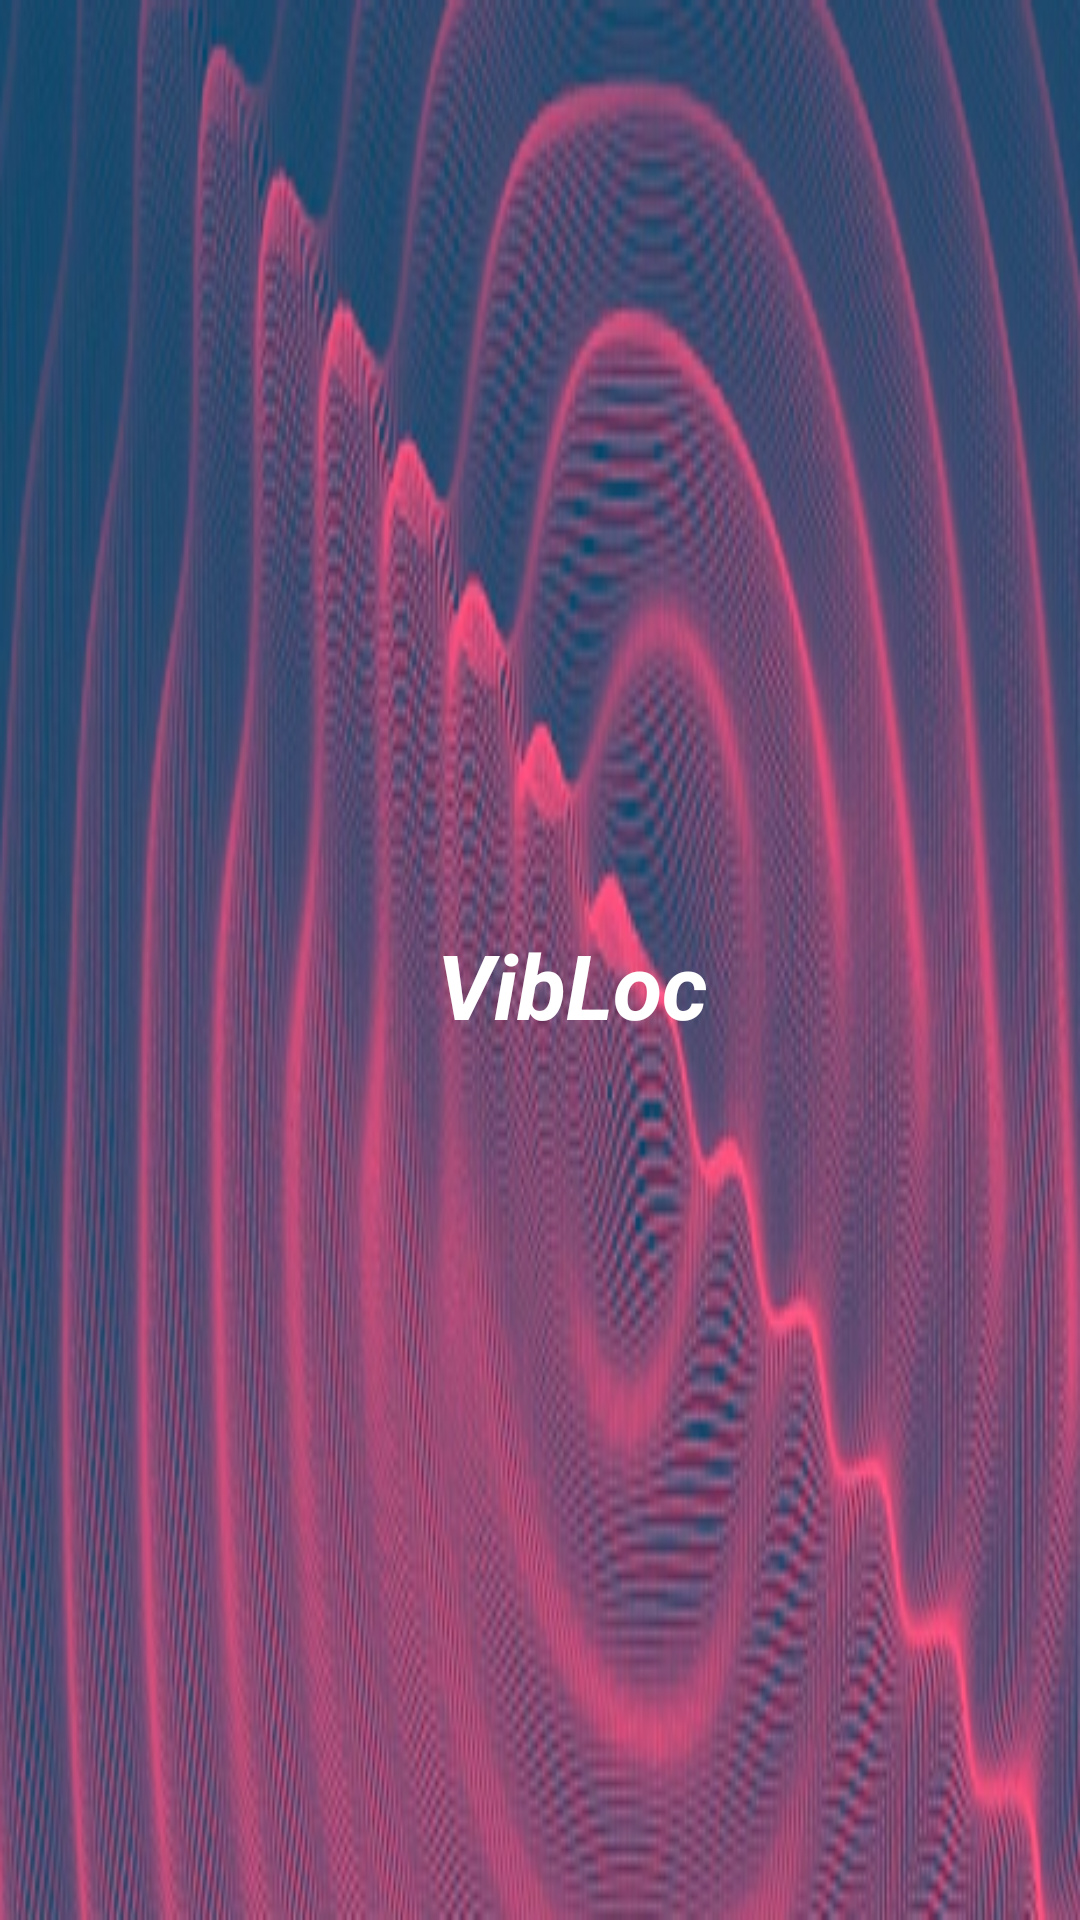

Here is an Android app screen rendered from its layout file. Give the layout XML and the strings, colors and styles it references.
<!-- AndroidManifest.xml: activity theme AppTheme.Fullscreen -->
<!-- res/layout/activity_welcome.xml -->
<?xml version="1.0" encoding="utf-8"?>
<androidx.constraintlayout.widget.ConstraintLayout xmlns:android="http://schemas.android.com/apk/res/android"
    xmlns:app="http://schemas.android.com/apk/res-auto"
    xmlns:tools="http://schemas.android.com/tools"
    android:layout_width="match_parent"
    android:layout_height="match_parent"
    android:background="@drawable/im2"

    tools:context=".WelcomeActivity">

    <TextView
        android:id="@+id/textView"
        android:layout_width="wrap_content"
        android:layout_height="wrap_content"
        android:layout_marginStart="8dp"
        android:layout_marginTop="8dp"
        android:layout_marginEnd="8dp"
        android:layout_marginBottom="8dp"
        android:text="@string/app_name"
        android:textAllCaps="false"
        android:textAppearance="@style/TextAppearance.AppCompat.Large"
        android:textColor="@android:color/background_light"
        android:textSize="30sp"
        android:textStyle="bold|italic"
        app:layout_constraintBottom_toBottomOf="parent"
        app:layout_constraintEnd_toEndOf="parent"
        app:layout_constraintHorizontal_bias="0.542"
        app:layout_constraintStart_toStartOf="parent"
        app:layout_constraintTop_toTopOf="parent"
        app:layout_constraintVertical_bias="0.514" />
</androidx.constraintlayout.widget.ConstraintLayout>
<!-- resources referenced by this layout -->
<resources>
  <!-- drawable im2: png bitmap (drawable, 224925 bytes) -->
  <string name="app_name">VibLoc</string>
  <style name="AppTheme.Fullscreen">
          <item name="windowActionBar">false</item>
          <item name="windowNoTitle">true</item>
          <item name="android:windowFullscreen">true</item>
      </style>
</resources>
